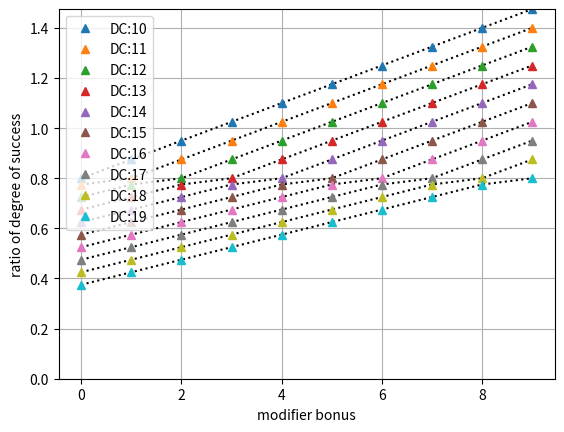
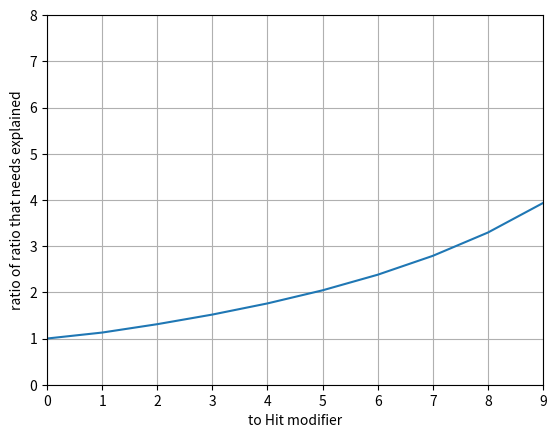

Source code (Python) for these figures, in order:
#!/usr/bin/python3

import numpy as np
import matplotlib.pyplot as plt


# success ranges should follow this format
#                    roll + mod < DC + first range
# DC + n range    <= roll + mod < DC + n+1 range
# DC + last range <= roll + mod
# this may mean adjusting the range values to account for "and equal" bounds
# PF2e example they have +/-10 on DC, you'd put [-9,0,10]

num_dice = 1
num_sides = 20
success_ranges = np.array([-9,0,10]) #PF2e success ranges
#success_ranges = np.array([-4,0,5]) #PF2e success ranges
success_multiplier = np.array([0,0.5,1.0,2])

#num_dice = 2
#num_sides = 6
#success_ranges = np.array([7,10]) #PBTA success ranges
#success_multiplier = np.array([0,0,1])
#
#num_dice = 2
#num_sides = 10
#success_ranges = np.array([12,17]) #Draw Steel success ranges
#success_multiplier = np.array([1,1.5,2])
#success_multiplier = np.array([1,0,0])

num_suc_ranges = np.size(success_ranges)+1


crits_flag = True
cf_nums = num_dice
cs_nums = num_dice*num_sides

hit_arr = np.arange(0,10)
dc_arr = np.arange(10,20)
#hit_arr = np.arange(-2,5)
#dc_arr = np.arange(0,1)

if(num_dice==1):
  roll_arr = np.arange(1,num_sides+1)
else:
  roll_arr = np.zeros((num_dice,num_sides))
  for i, val in enumerate(roll_arr):
    roll_arr[i,:] = np.arange(1,num_sides+1)
  tmp_arr = roll_arr[0,:]
  for i in range(num_dice-1):
    tmp_arr = np.add.outer(tmp_arr,roll_arr[i+1,:])
  roll_arr = np.sort(np.matrix.flatten(tmp_arr))

ratio_mat = np.zeros((np.size(dc_arr), np.size(hit_arr)))

# this double for-loop could probably be written using matrix manipulation
for i, DC in enumerate(dc_arr):
  for j, H in enumerate(hit_arr):
    # check if rolls + hit are in which degree of success
    dosidx = np.zeros((num_suc_ranges,np.size(roll_arr)), dtype = 'int')
    idx = np.where(roll_arr+H<DC+success_ranges[0])[0]
    dosidx[0,idx] = 1
    for k in range(num_suc_ranges-2):
      idx = np.where(np.logical_and( DC + success_ranges[k] <= roll_arr + H, roll_arr+H < DC + success_ranges[k+1]))[0]
      dosidx[k+1,idx] = 1
    idx = np.where(roll_arr+H>=DC+success_ranges[-1])[0]
    dosidx[-1,idx] = 1

    # I learned numpy roll for this! funny name (good name, too) for shift-wrapping an array in +/-n indices
    if(crits_flag):
      if(dosidx[0,0]==0):
        dosidx[:,0] = np.roll(dosidx[:,0],-1)
      if(dosidx[-1,-1]==0):
        dosidx[:,-1] = np.roll(dosidx[:,-1],1)

    # Now while we don't really need to know which ones are cf and f for calculating the damage in PF2e, it's still nice to have in general
    # damage_total = (a*num_cf + b* num_f + c*num_s + d*num_cs) / num_sides
    # a = 0, b = 0, c = damage_hit, d = 2*c
    # we don't need to know damage_total but the ratio damage_total / damage_hit is the general metric we want
    tmp = 0
    for k in range(num_suc_ranges):
      tmp += success_multiplier[k] * np.count_nonzero(dosidx[k,:])

    ratio_mat[i,j] = tmp / (num_sides** num_dice)

plt.figure()
for i, DC in enumerate(dc_arr):
  plt.plot(hit_arr, ratio_mat[i,:], 'k:')
  plt.plot(hit_arr, ratio_mat[i,:], '^', label='DC:%d'%DC)

plt.xlabel('modifier bonus')
plt.ylabel('ratio of degree of success')
plt.ylim(0,np.max(ratio_mat))
#plt.ylim(0,1)
plt.legend(loc='upper left')
plt.grid(True)
plt.show()
plt.close()

pow_2_approx = ratio_mat[0,:] / ratio_mat[:,0]

plt.plot(hit_arr, pow_2_approx)
plt.xlim(hit_arr[0],hit_arr[-1])
plt.ylim(0,np.ceil(pow_2_approx[-1]))
plt.ylim(0,8)
plt.xlabel('to Hit modifier')
plt.ylabel('ratio of ratio that needs explained')
plt.grid(True)
plt.show()

plt.close()
